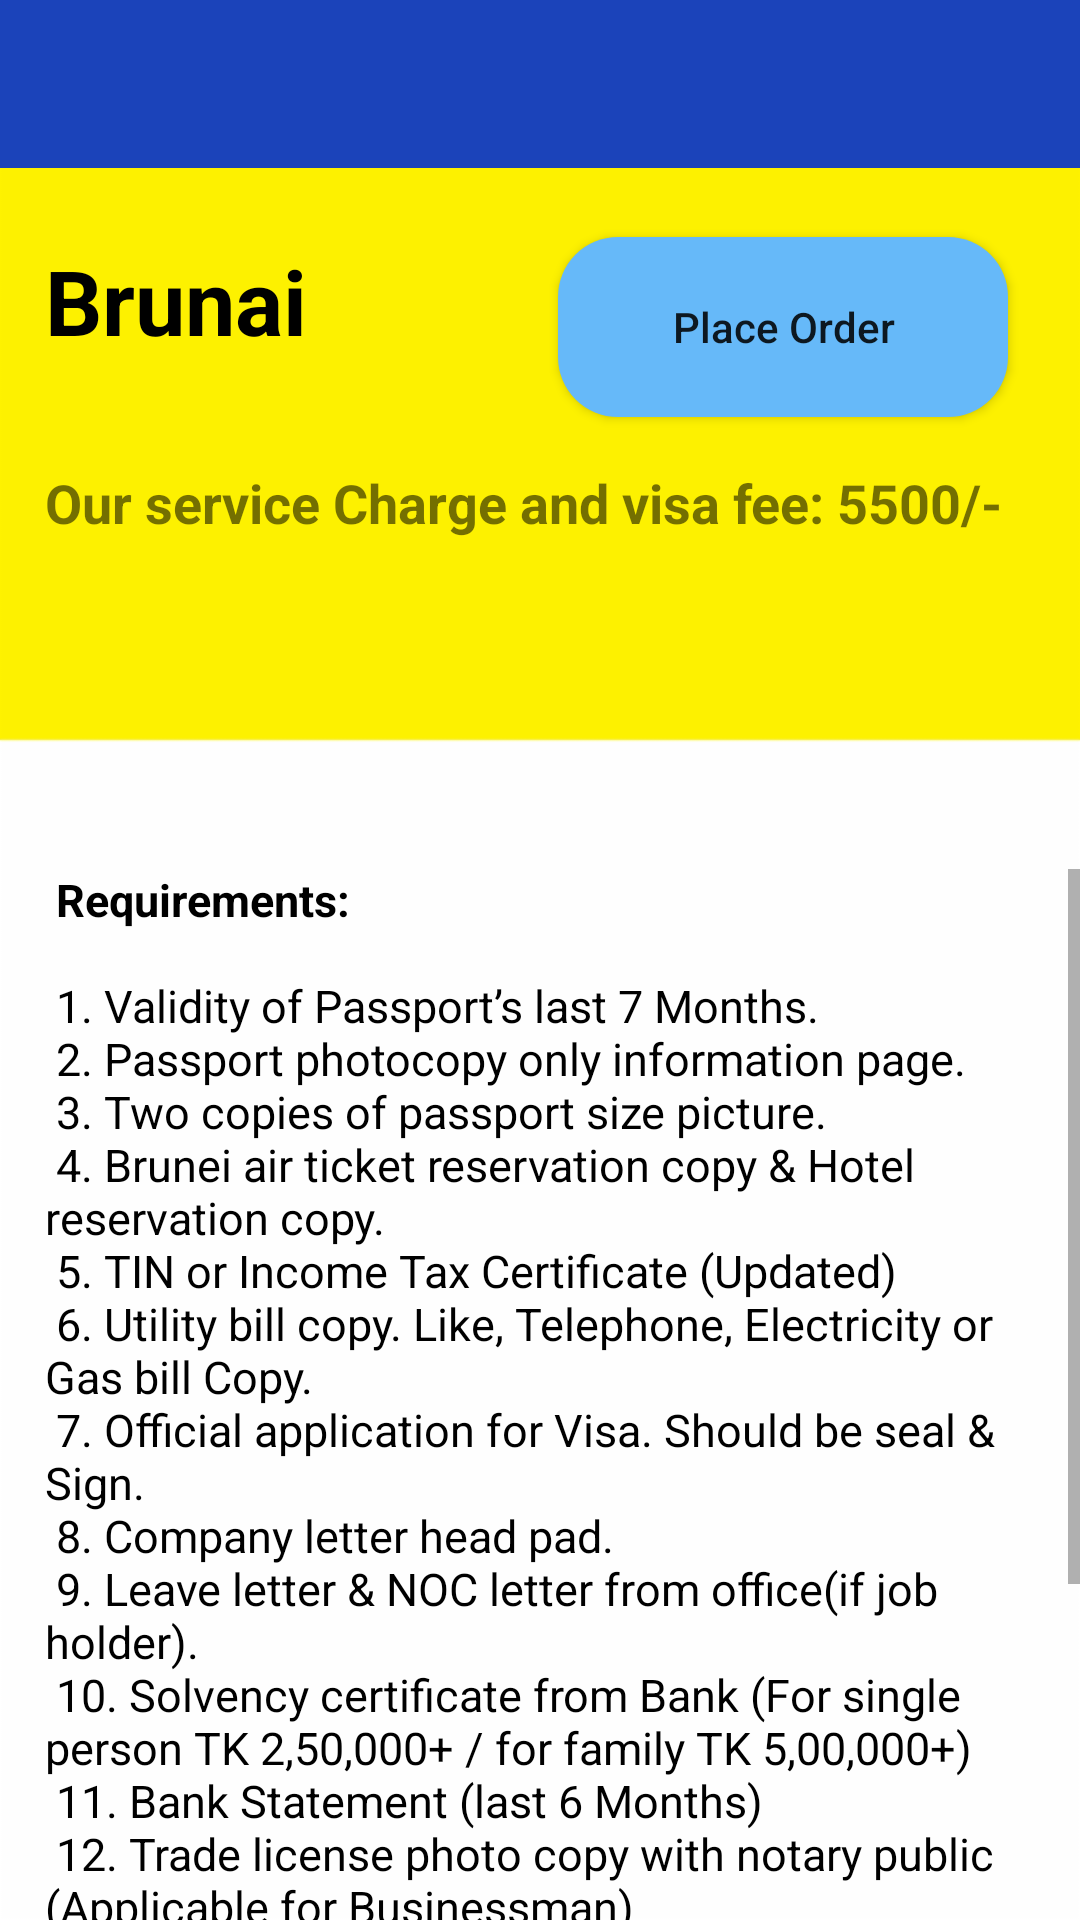

The Android layout XML behind this screen, and the referenced resources:
<!-- AndroidManifest.xml: application theme AppTheme -->
<!-- res/layout/activity_brunai.xml -->
<?xml version="1.0" encoding="utf-8"?>
<RelativeLayout xmlns:android="http://schemas.android.com/apk/res/android"
    xmlns:app="http://schemas.android.com/apk/res-auto"
    xmlns:tools="http://schemas.android.com/tools"
    android:layout_width="match_parent"
    android:layout_height="match_parent"
    android:background="@drawable/bg1"
    tools:context=".brunai">



    <android.support.v7.widget.Toolbar
        android:id="@+id/toolbar1"
        android:layout_width="match_parent"
        android:layout_height="wrap_content"
        android:background="@color/blue"
        android:minHeight="?attr/actionBarSize"
        app:titleTextColor="@color/white" />

    <TextView
        android:id="@+id/name"
        android:layout_width="match_parent"
        android:layout_height="wrap_content"
        android:text="Brunai"
        android:textSize="30dp"
        android:layout_marginLeft="15dp"
        android:layout_marginTop="80dp"
        android:textColor="@color/black"
        android:textStyle="bold"
        />

    <Button
        android:layout_width="150dp"
        android:layout_height="60dp"
        android:layout_marginTop="23dp"
        android:layout_below="@+id/toolbar1"
        android:layout_alignEnd="@+id/toolbar1"
        android:layout_alignRight="@+id/toolbar1"
        android:layout_marginEnd="15dp"
        android:layout_marginRight="24dp"
        android:layout_marginBottom="109dp"
        android:text="Place Order"
        android:onClick="click"
        android:background="@drawable/custom_button2"
        android:textAllCaps="false" />

    <TextView
        android:id="@+id/price"
        android:layout_below="@+id/name"
        android:layout_width="match_parent"
        android:layout_height="wrap_content"
        android:text="Our service Charge and visa fee: 5500/-"
        android:textSize="18dp"
        android:layout_marginLeft="15dp"
        android:layout_marginTop="35dp"
        android:textStyle="bold"

        />

    <ScrollView
        android:layout_width="match_parent"
        android:layout_height="wrap_content"
        android:layout_below="@+id/price"
        android:layout_marginTop="110dp"
        >
        <TextView
            android:layout_width="match_parent"
            android:layout_height="wrap_content"
            android:text="@string/brunai"
            android:textSize="15dp"
            android:textColor="@color/black"
            android:layout_marginLeft="15dp"

            />


    </ScrollView>




</RelativeLayout>
<!-- resources referenced by this layout -->
<resources>
  <color name="black">#000</color>
  <color name="blue">#1B43BA</color>
  <color name="white">#ffffff</color>
  <!-- drawable bg1: png bitmap (drawable-hdpi, 2126 bytes) -->
  <!-- drawable custom_button2 (drawable) -->
  <?xml version="1.0" encoding="utf-8"?>
  <shape xmlns:android="http://schemas.android.com/apk/res/android" android:shape="rectangle">
      <solid android:color="#66b9f9"/>
      <corners android:radius="20dp"/>
  </shape>
  <string name="brunai">
          <b> Requirements:</b>\n\n
          1. Validity of Passport’s last 7 Months.\n
  2. Passport photocopy only information page.\n
  3. Two copies of passport size picture.\n
  4. Brunei air ticket reservation copy &amp; Hotel reservation copy.\n
  5. TIN or Income Tax Certificate (Updated)\n
  6. Utility bill copy. Like, Telephone, Electricity or Gas bill Copy.\n
  7. Official application for Visa. Should be seal &amp; Sign.\n
  8. Company letter head pad.\n
  9. Leave letter &amp; NOC letter from office(if job holder).\n
  10. Solvency certificate from Bank (For single person TK 2,50,000+ / for family TK 5,00,000+)\n
  11. Bank Statement (last 6 Months)\n
  12. Trade license photo copy with notary public (Applicable for Businessman)\n
  13. Visiting Card / Business Card (2 copy)\n
  14. Office ID card / Student ID card (if student) Photo Copy.\n
  15. Sponsorship Letter for Family Members\n
  16. If businessman (letter head pad 2 copy) for application to embassy.\n
  17. Marriage certificate photo copy with notary public (If family and spouse name not mentioned in)</string>
  <style name="AppTheme" parent="Theme.AppCompat.Light.NoActionBar">
          
          <item name="colorPrimary">@color/yellow</item>
  
      </style>
  <color name="yellow">#F4C900</color>
</resources>
